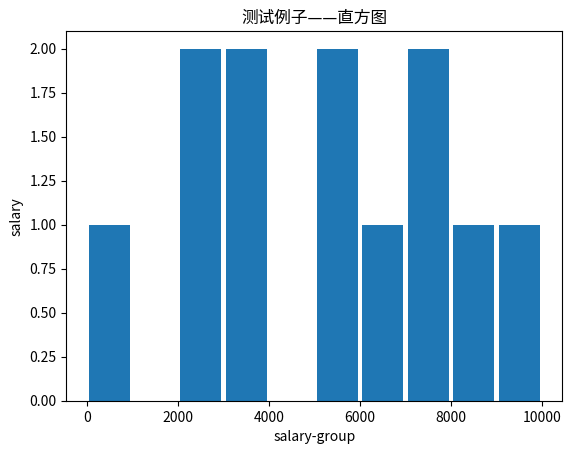

This chart was generated by the following Python code: (Note: this script raises an exception after producing the figure.)
# -*- coding:utf-8 -*-
import matplotlib.pyplot as plt
from matplotlib.font_manager import FontProperties
import numpy
font = FontProperties(fname=r"C:\Windows\Fonts\simhei.ttf", size=14)  

salary = [2500, 25.331233, 2700, 5600, 6700, 5400, 3100, 3500, 7600, 7800,
          8700, 9800, 10400]

group = numpy.arange(0, 11000, 1000)

print(salary)
plt.hist(salary, group, histtype='bar', rwidth=0.9)

plt.xlabel('salary-group')
plt.ylabel('salary')

plt.title(u'测试例子——直方图', FontProperties=font)

plt.show()